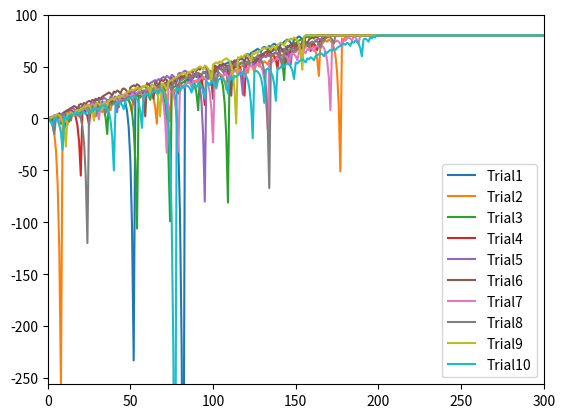
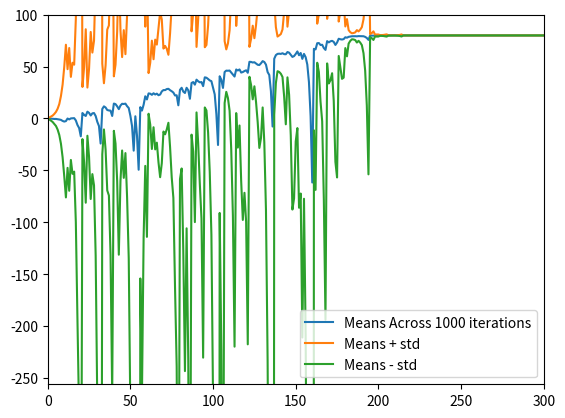
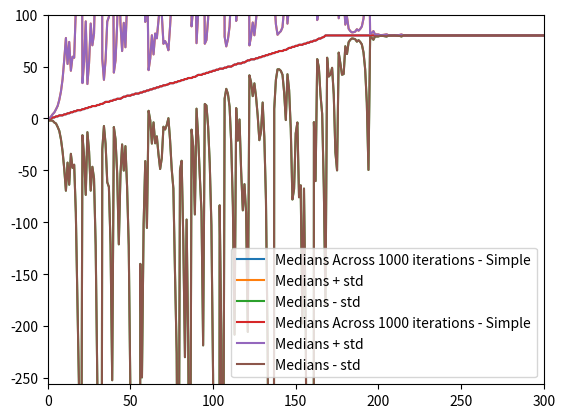
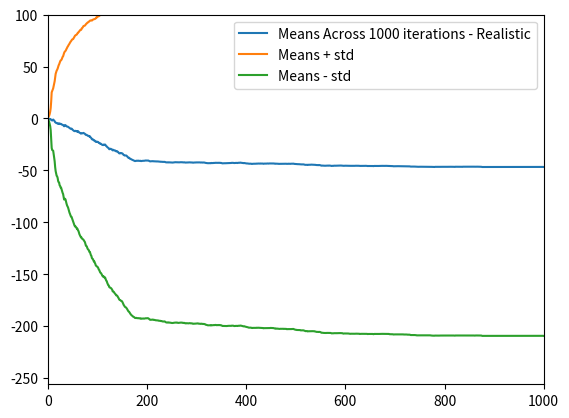
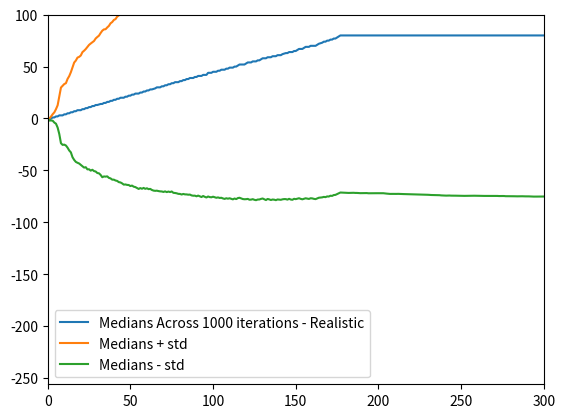

These charts were generated, in order, by the following Python code:
"""Assess a betting strategy.  		   	  			  	 		  		  		    	 		 		   		 		  
  		   	  			  	 		  		  		    	 		 		   		 		  
Copyright 2018, Georgia Institute of Technology (Georgia Tech)  		   	  			  	 		  		  		    	 		 		   		 		  
Atlanta, Georgia 30332  		   	  			  	 		  		  		    	 		 		   		 		  
All Rights Reserved  		   	  			  	 		  		  		    	 		 		   		 		  
  		   	  			  	 		  		  		    	 		 		   		 		  
Template code for CS 4646/7646  		   	  			  	 		  		  		    	 		 		   		 		  
  		   	  			  	 		  		  		    	 		 		   		 		  
Georgia Tech asserts copyright ownership of this template and all derivative  		   	  			  	 		  		  		    	 		 		   		 		  
works, including solutions to the projects assigned in this course. Students  		   	  			  	 		  		  		    	 		 		   		 		  
and other users of this template code are advised not to share it with others  		   	  			  	 		  		  		    	 		 		   		 		  
or to make it available on publicly viewable websites including repositories  		   	  			  	 		  		  		    	 		 		   		 		  
such as github and gitlab.  This copyright statement should not be removed  		   	  			  	 		  		  		    	 		 		   		 		  
or edited.  		   	  			  	 		  		  		    	 		 		   		 		  
  		   	  			  	 		  		  		    	 		 		   		 		  
We do grant permission to share solutions privately with non-students such  		   	  			  	 		  		  		    	 		 		   		 		  
as potential employers. However, sharing with other current or future  		   	  			  	 		  		  		    	 		 		   		 		  
students of CS 7646 is prohibited and subject to being investigated as a  		   	  			  	 		  		  		    	 		 		   		 		  
GT honor code violation.  		   	  			  	 		  		  		    	 		 		   		 		  
  		   	  			  	 		  		  		    	 		 		   		 		  
-----do not edit anything above this line---  		   	  			  	 		  		  		    	 		 		   		 		  
  		   	  			  	 		  		  		    	 		 		   		 		  
Student Name: Tucker Balch (replace with your name)  		   	  			  	 		  		  		    	 		 		   		 		  
		   	  			  	 		  		  		    	 		 		   		 		  
"""

import numpy as np
import matplotlib.pyplot as plt


def author():
    return 'jro32'  # replace tb34 with your Georgia Tech username.


def gtid():
    return 903450684  # replace with your GT ID number


def get_spin_result(win_prob):
    result = False
    if np.random.random() <= win_prob:
        result = True
    return result


def test_code():
    win_prob = 18.0/38.0  # set appropriately to the probability of a win
    np.random.seed(gtid())  # do this only once
    print(get_spin_result(win_prob))  # test the roulette spin
    experiment_one(win_prob)
    experiment_two(win_prob)


def experiment_one(win_prob):
    # FIGURE 1
    plt.figure(1)
    plt.xlim((0, 300))
    plt.ylim((-256, 100))

    for i in range(10):
        episode_winnings = simple_simulator(win_prob)
        # exp1_winnings.append(episode_winnings)
        # print(episode_winnings[:5])
        trial_label = "Trial" + str(i+1)
        plt.plot(episode_winnings, label=trial_label)
    plt.legend()
    plt.savefig("Figure1.png")

    # FIGURE 2
    plt.figure(2)
    plt.xlim((0, 300))
    plt.ylim((-256, 100))
    exp1_winnings_fig2 = []
    for i in range(1000):
        episode_winnings = simple_simulator(win_prob)
        exp1_winnings_fig2.append(episode_winnings)

    exp1_winnings_fig2 = np.array(exp1_winnings_fig2)

    mean_values = np.mean(exp1_winnings_fig2, axis=0)
    std_values = np.std(exp1_winnings_fig2, axis=0)

    plt.plot(mean_values, label="Means Across 1000 iterations")
    plt.plot(mean_values + std_values, label="Means + std")
    plt.plot(mean_values - std_values, label="Means - std")
    plt.legend()
    plt.savefig("Figure2.png")

    # FIGURE 3
    plt.figure(3)
    plt.xlim((0, 300))
    plt.ylim((-256, 100))

    median_values = np.median(exp1_winnings_fig2, axis=0)
    std_values = np.std(exp1_winnings_fig2, axis=0)

    plt.plot(median_values, label="Medians Across 1000 iterations - Simple")
    plt.plot(median_values + std_values, label="Medians + std")
    plt.plot(median_values - std_values, label="Medians - std")
    plt.legend()
    plt.savefig("Figure3.png")

    plt.figure(3)
    plt.xlim((0, 300))
    plt.ylim((-256, 100))

    median_values = np.median(exp1_winnings_fig2, axis=0)
    std_values = np.std(exp1_winnings_fig2, axis=0)

    plt.plot(median_values, label="Medians Across 1000 iterations - Simple")
    plt.plot(median_values + std_values, label="Medians + std")
    plt.plot(median_values - std_values, label="Medians - std")
    plt.legend()
    plt.savefig("Figure3.png")

    # # EXPERIMENT 1 Standard Deviations
    # plt.figure(6)
    # # plt.xlim((0, 300))
    # # plt.ylim((-256, 100))

    # std_values = np.std(exp1_winnings_fig2, axis=0)
    # plt.plot(std_values, label="Exp1 Standard Deviation")
    # plt.legend()
    # plt.savefig("Figure6.png")


def experiment_two(win_prob):
    # FIGURE 4
    plt.figure(4)
    plt.xlim((0, 1000))
    plt.ylim((-256, 100))
    exp2_winnings_fig4 = []

    for i in range(1000):
        episode_winnings = realistic_simulator(win_prob)
        exp2_winnings_fig4.append(episode_winnings)

    exp2_winnings_fig4 = np.array(exp2_winnings_fig4)
    mean_values_exp2 = np.mean(exp2_winnings_fig4, axis=0)
    std_values_exp2 = np.std(exp2_winnings_fig4, axis=0)
    plt.plot(mean_values_exp2, label="Means Across 1000 iterations - Realistic")
    plt.plot(mean_values_exp2 + std_values_exp2, label="Means + std")
    plt.plot(mean_values_exp2 - std_values_exp2, label="Means - std")
    plt.legend()
    plt.savefig("Figure4.png")

    # FIGURE 5
    plt.figure(5)
    plt.xlim((0, 300))
    plt.ylim((-256, 100))
    median_values_exp2 = np.median(exp2_winnings_fig4, axis=0)
    plt.plot(median_values_exp2,
             label="Medians Across 1000 iterations - Realistic")
    plt.plot(median_values_exp2 + std_values_exp2, label="Medians + std")
    plt.plot(median_values_exp2 - std_values_exp2, label="Medians - std")
    plt.legend()
    plt.savefig("Figure5.png")

    # # EXPERIMENT 2 Standard Deviations
    # plt.figure(7)
    # # plt.xlim((0, 300))
    # # plt.ylim((-256, 100))

    # std_values = np.std(exp2_winnings_fig4, axis=0)
    # plt.plot(std_values, label="Exp2 Standard Deviation")
    # plt.legend()
    # plt.savefig("Figure7.png")


def simple_simulator(win_prob):

    # add your code here to implement the experiments
    bet_black = False
    episode_winnings = 0
    counter = 0
    winnings = []
    winnings.append(0)
    max_default = 0
    while (counter < 1000):
        won = False
        bet_amount = 1
        while (not won and counter < 1000):
            bet_black = True
            won = get_spin_result(win_prob)
            if (won == True):

                episode_winnings = episode_winnings + bet_amount
                if (episode_winnings >= 80):
                    for x in range(counter, 1000):
                        winnings.append(80)
                    counter = 1000
                else:
                    winnings.append(episode_winnings)
                    counter += 1
            else:

                episode_winnings = episode_winnings - bet_amount
                bet_amount = bet_amount*2
                winnings.append(episode_winnings)
                counter += 1

    winnings = np.array(winnings)

    return winnings


def realistic_simulator(win_prob):
    wallet = 256
    bet_black = False
    episode_winnings = 0
    counter = 0
    winnings = []
    winnings.append(0)
    max_default = 0

    while (counter < 1000):
        won = False
        bet_amount = 1
        while (not won and counter < 1000):
            bet_black = True
            won = get_spin_result(win_prob)
            if (won == True):
                episode_winnings = episode_winnings + bet_amount
                wallet += bet_amount

                if (episode_winnings >= 80):
                    # print(1000-counter)
                    for x in range(counter, 1000):
                        winnings.append(80)
                    counter = 1000
                else:
                    winnings.append(episode_winnings)
                    counter += 1
            else:
                episode_winnings = episode_winnings - bet_amount
                wallet -= bet_amount
                bet_amount = bet_amount*2
                if (bet_amount > wallet):
                    bet_amount = wallet

                if (wallet <= 0):
                    for y in range(counter, 1000):
                        winnings.append(-256)
                    counter = 1000
                else:
                    winnings.append(episode_winnings)
                    counter += 1

    winnings = np.array(winnings)
    # print(winnings.shape)
    return winnings


if __name__ == "__main__":
    test_code()
